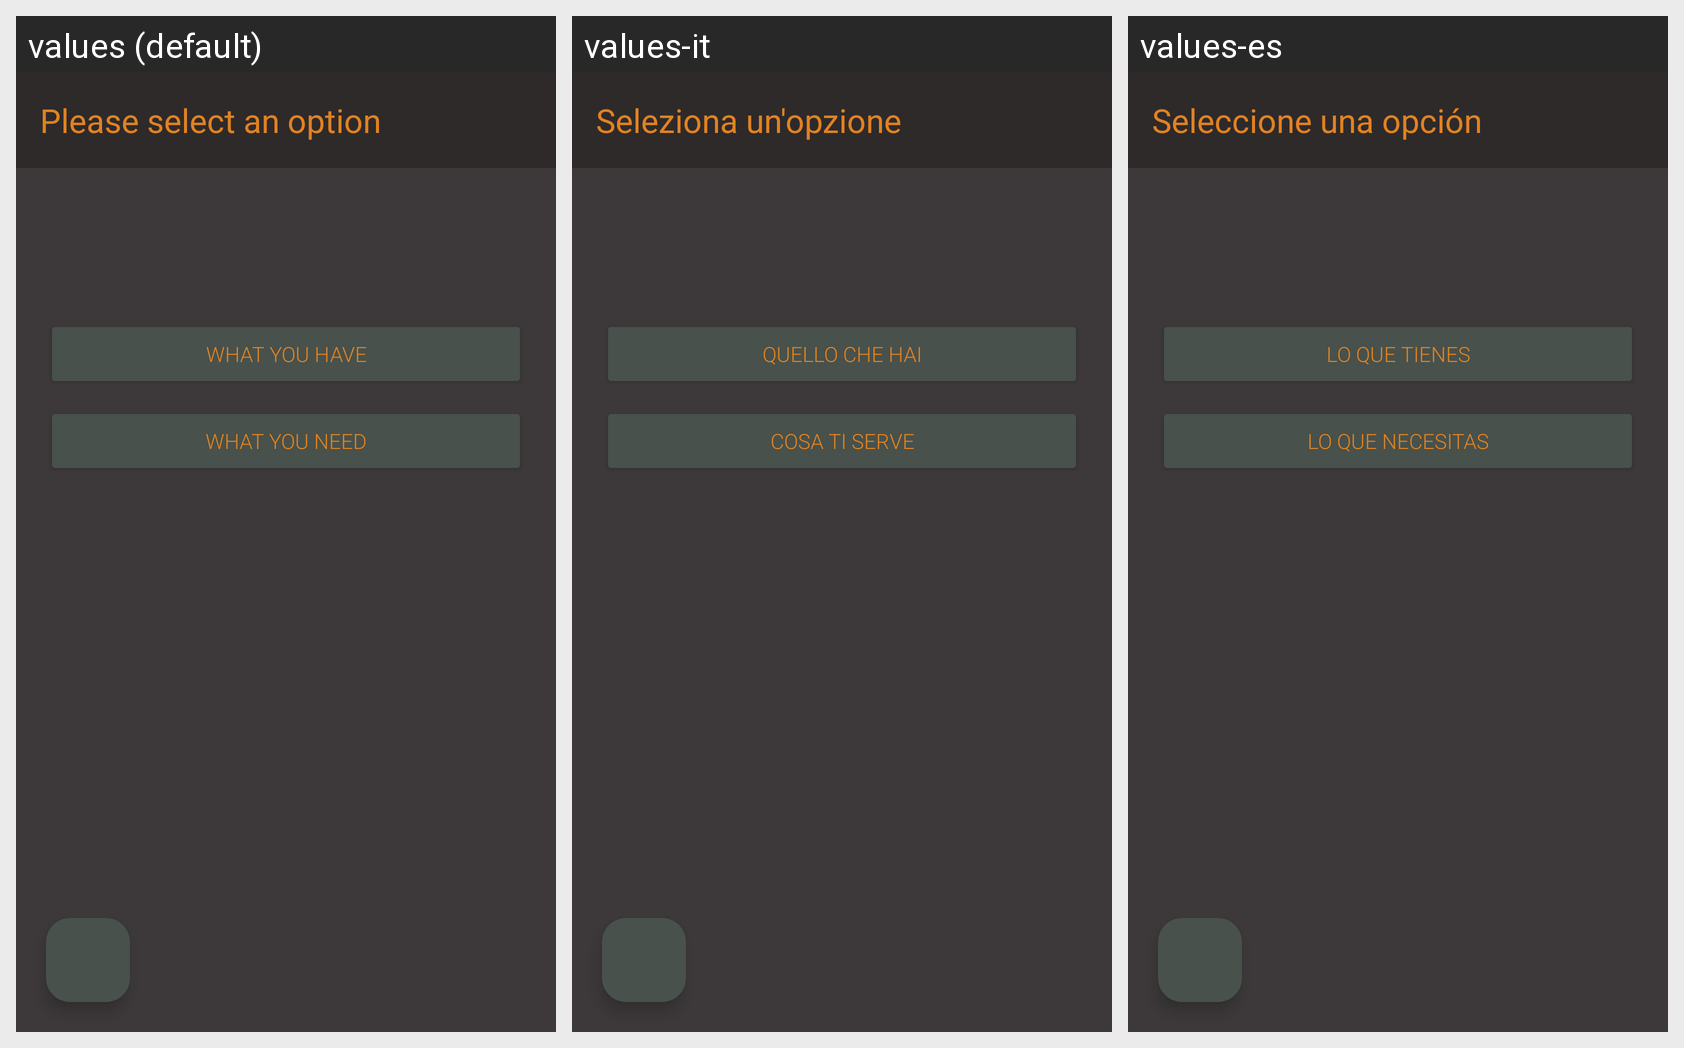

This grid shows one Android layout under several languages. Give, for every string resource on the screen, its name, the default text and each shown locale's text.
Android screen res/layout/fragment_first.xml rendered under 3 locales, left to right: values (default), values-it, values-es. Device: Nexus 5 (rendered at 1080×1920; each locale shown at half size, 540×960, under a caption strip naming it); theme Theme.SternzeichenApp.
Other locales in the repository, not shown: values-de, values-fr, values-ru.
Strings drawn on this screen, with the default value and each locale's value (text and hints the layout hard-codes, and strings that could not be matched under every locale, appear in the picture but are not listed):

toolbar_text
  values: Please select an option
  values-it: Seleziona un'opzione
  values-es: Seleccione una opción

button1_text
  values: What you have
  values-it: Quello che hai
  values-es: Lo que tienes

button2_text
  values: What you need
  values-it: Cosa ti serve
  values-es: Lo que necesitas
